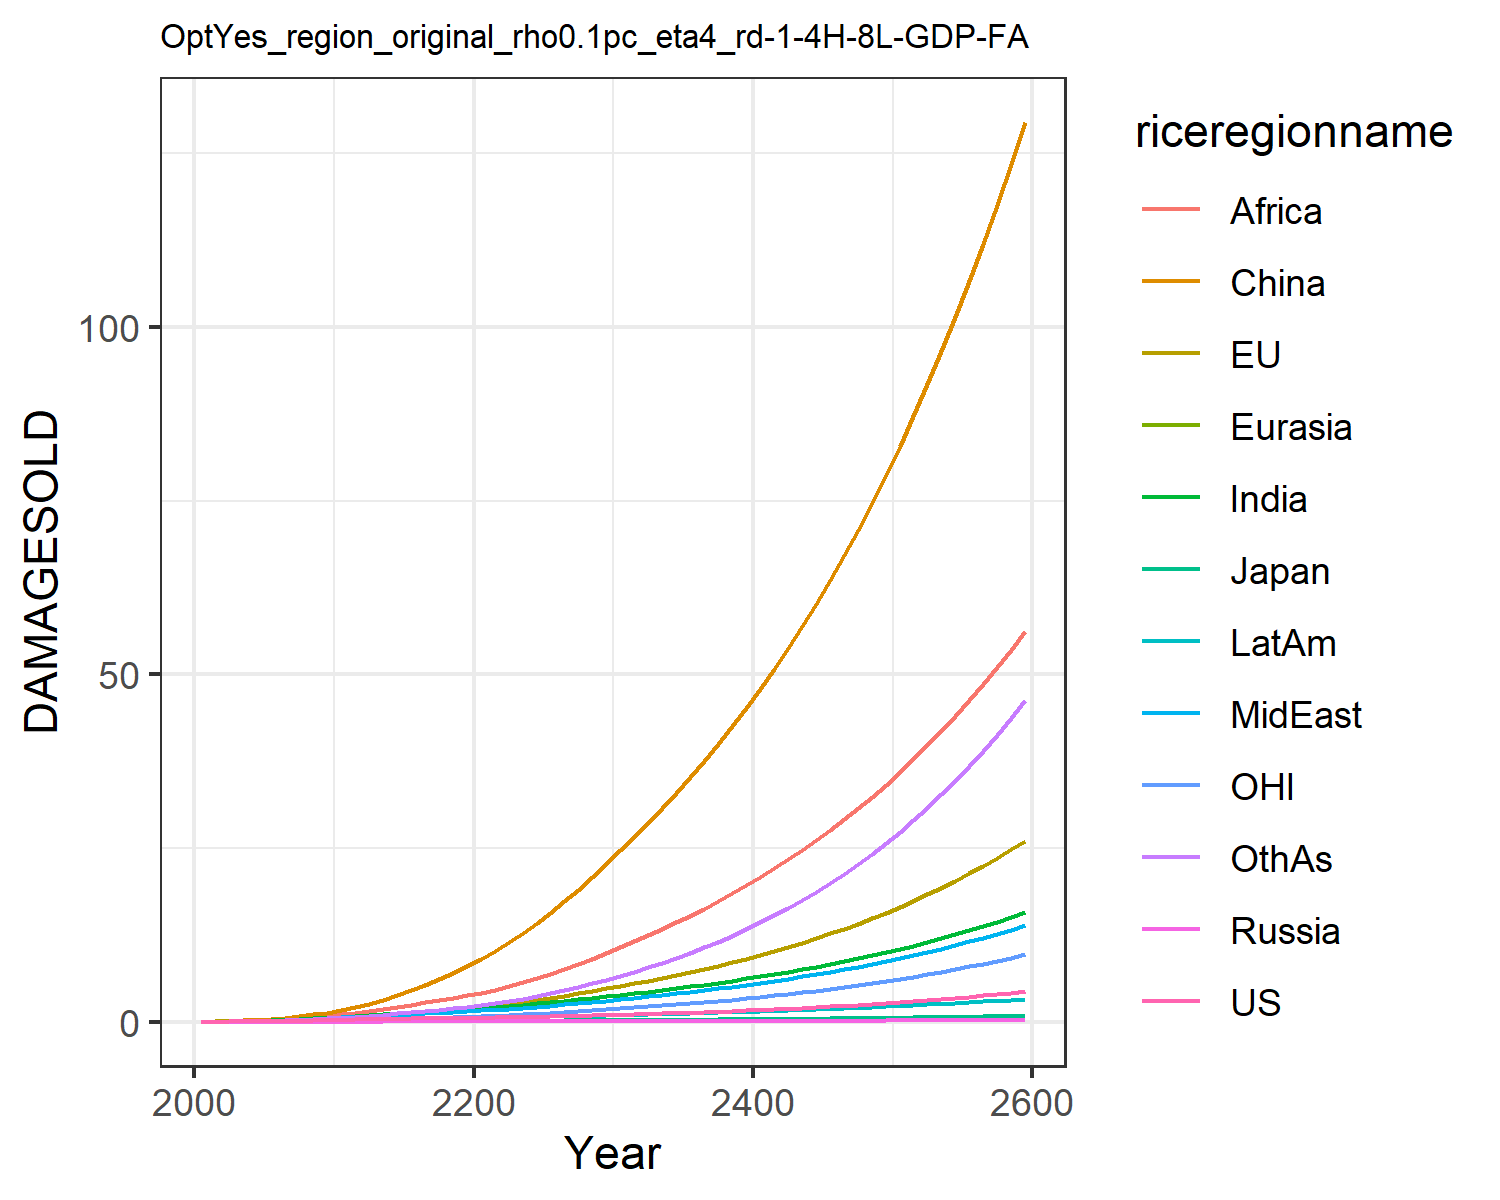

Values plotted in this chart, from the file beside it:
0.012066173923017946, 0.01426768058107755, 0.004307133962781537, 0.001344798405836423, 0.0007250009837806598, 0.00808613291911423, 0.011667501428473642, 0.011791899436235133, 0.005434623520687957, 0.0065198882695046475, 0.004134896752636349, 0.006926659046672796
0.02179, 0.04299, 0.007441, 0.002483, 0.001398, 0.05753, 0.02711, 0.02633, 0.01492, 0.01343, 0.01527, 0.01426
0.03607, 0.06908, 0.01114, 0.003889, 0.00253, 0.1107, 0.05136, 0.04804, 0.03225, 0.02424, 0.02494, 0.02869
0.05466, 0.1059, 0.01533, 0.005585, 0.004119, 0.1885, 0.08715, 0.07981, 0.06345, 0.03948, 0.03886, 0.052
0.07797, 0.1525, 0.01947, 0.007624, 0.006235, 0.294, 0.1369, 0.1232, 0.1148, 0.05934, 0.05625, 0.08682
0.1054, 0.2081, 0.02463, 0.01001, 0.008885, 0.4284, 0.1992, 0.1765, 0.188, 0.08324, 0.07653, 0.1335
0.1364, 0.2716, 0.03071, 0.01266, 0.01207, 0.5976, 0.274, 0.2407, 0.285, 0.1113, 0.09928, 0.1934
0.1708, 0.3433, 0.03705, 0.01542, 0.01571, 0.8037, 0.3633, 0.3184, 0.4152, 0.1434, 0.1247, 0.2694
0.2078, 0.422, 0.04337, 0.01817, 0.01969, 1.047, 0.466, 0.4101, 0.5854, 0.1787, 0.1526, 0.3626
0.2466, 0.5067, 0.04946, 0.0208, 0.02386, 1.326, 0.5805, 0.516, 0.8017, 0.2164, 0.1826, 0.4736
0.2858, 0.6051, 0.05647, 0.02391, 0.02858, 1.671, 0.705, 0.6226, 1.042, 0.2561, 0.2177, 0.5984
0.3222, 0.7198, 0.06435, 0.02752, 0.03381, 2.11, 0.8345, 0.7182, 1.285, 0.2953, 0.2594, 0.7328
0.3619, 0.8521, 0.07305, 0.03138, 0.03937, 2.609, 0.9704, 0.8224, 1.546, 0.3366, 0.3077, 0.8744
0.3996, 0.9932, 0.08148, 0.03511, 0.04497, 3.174, 1.109, 0.9272, 1.829, 0.3767, 0.3595, 1.03
0.4356, 1.142, 0.08964, 0.03871, 0.05055, 3.81, 1.25, 1.032, 2.133, 0.4152, 0.4145, 1.199
0.4685, 1.298, 0.09728, 0.04202, 0.05584, 4.514, 1.387, 1.134, 2.45, 0.4504, 0.4723, 1.376
0.4979, 1.46, 0.1043, 0.04493, 0.06068, 5.285, 1.516, 1.232, 2.778, 0.4814, 0.5331, 1.56
0.525, 1.63, 0.1109, 0.04756, 0.06516, 6.122, 1.64, 1.328, 3.113, 0.509, 0.5971, 1.752
0.5513, 1.809, 0.1173, 0.05001, 0.0694, 7.025, 1.76, 1.423, 3.458, 0.5344, 0.6649, 1.955
0.578, 1.999, 0.1238, 0.05239, 0.07354, 7.996, 1.878, 1.518, 3.812, 0.5586, 0.737, 2.17
0.6056, 2.203, 0.1306, 0.05473, 0.07782, 9.049, 2.007, 1.624, 4.198, 0.5851, 0.814, 2.412
0.6344, 2.422, 0.1378, 0.05707, 0.08236, 10.2, 2.153, 1.745, 4.633, 0.6153, 0.8962, 2.691
0.6653, 2.655, 0.1455, 0.05949, 0.08712, 11.44, 2.309, 1.876, 5.137, 0.6476, 0.9839, 3.001
0.6986, 2.905, 0.1538, 0.06203, 0.09211, 12.77, 2.474, 2.015, 5.692, 0.6819, 1.077, 3.34
0.7347, 3.17, 0.1625, 0.06472, 0.09734, 14.19, 2.647, 2.163, 6.29, 0.7181, 1.177, 3.71
0.7737, 3.453, 0.1719, 0.06756, 0.1028, 15.71, 2.83, 2.319, 6.929, 0.7563, 1.282, 4.112
0.8166, 3.757, 0.1821, 0.07057, 0.1086, 17.31, 3.021, 2.484, 7.61, 0.7967, 1.395, 4.547
0.8629, 4.081, 0.1929, 0.07375, 0.1146, 19.01, 3.223, 2.659, 8.332, 0.8391, 1.516, 5.016
0.9122, 4.424, 0.2044, 0.07712, 0.1209, 20.81, 3.434, 2.842, 9.096, 0.8838, 1.644, 5.522
0.9646, 4.786, 0.2165, 0.08066, 0.1276, 22.71, 3.655, 3.035, 9.902, 0.9308, 1.778, 6.065
1.019, 5.155, 0.2287, 0.08424, 0.1342, 24.67, 3.881, 3.232, 10.73, 0.978, 1.916, 6.635
1.074, 5.527, 0.2409, 0.08778, 0.1408, 26.63, 4.107, 3.431, 11.58, 1.025, 2.054, 7.228
1.131, 5.91, 0.2534, 0.09141, 0.1476, 28.65, 4.34, 3.637, 12.45, 1.073, 2.197, 7.852
1.191, 6.307, 0.2663, 0.09517, 0.1545, 30.73, 4.581, 3.85, 13.35, 1.122, 2.345, 8.511
1.254, 6.72, 0.2798, 0.09907, 0.1616, 32.9, 4.83, 4.071, 14.3, 1.173, 2.499, 9.208
1.321, 7.152, 0.2938, 0.1031, 0.169, 35.16, 5.089, 4.301, 15.27, 1.226, 2.66, 9.944
1.391, 7.603, 0.3085, 0.1073, 0.1766, 37.51, 5.358, 4.54, 16.29, 1.281, 2.828, 10.72
1.464, 8.074, 0.3237, 0.1116, 0.1844, 39.95, 5.638, 4.79, 17.35, 1.338, 3.003, 11.54
1.541, 8.566, 0.3396, 0.1161, 0.1925, 42.5, 5.928, 5.049, 18.46, 1.397, 3.187, 12.41
1.623, 9.081, 0.3562, 0.1208, 0.2009, 45.15, 6.229, 5.319, 19.61, 1.459, 3.379, 13.32
1.708, 9.619, 0.3735, 0.1256, 0.2095, 47.92, 6.543, 5.6, 20.81, 1.522, 3.579, 14.29
1.797, 10.18, 0.3915, 0.1306, 0.2184, 50.8, 6.869, 5.893, 22.06, 1.588, 3.789, 15.31
1.891, 10.77, 0.4102, 0.1358, 0.2275, 53.8, 7.208, 6.198, 23.36, 1.656, 4.008, 16.38
1.99, 11.38, 0.4298, 0.1411, 0.237, 56.92, 7.561, 6.516, 24.71, 1.727, 4.237, 17.51
2.093, 12.03, 0.4502, 0.1467, 0.2468, 60.18, 7.928, 6.847, 26.12, 1.8, 4.477, 18.7
2.201, 12.7, 0.4714, 0.1524, 0.2569, 63.58, 8.31, 7.191, 27.59, 1.876, 4.728, 19.96
2.315, 13.4, 0.4935, 0.1584, 0.2673, 67.12, 8.708, 7.551, 29.13, 1.955, 4.99, 21.28
2.435, 14.14, 0.5166, 0.1645, 0.2781, 70.81, 9.123, 7.925, 30.73, 2.037, 5.264, 22.68
2.56, 14.91, 0.5407, 0.1709, 0.2892, 74.65, 9.555, 8.315, 32.39, 2.122, 5.55, 24.14
2.691, 15.71, 0.5657, 0.1775, 0.3007, 78.66, 10, 8.722, 34.13, 2.211, 5.85, 25.69
2.829, 16.55, 0.5919, 0.1844, 0.3126, 82.84, 10.47, 9.147, 35.94, 2.303, 6.163, 27.31
2.974, 17.43, 0.6191, 0.1915, 0.325, 87.2, 10.96, 9.589, 37.83, 2.398, 6.491, 29.02
3.126, 18.35, 0.6476, 0.1988, 0.3377, 91.74, 11.47, 10.05, 39.8, 2.497, 6.834, 30.82
3.285, 19.31, 0.6772, 0.2065, 0.3509, 96.48, 12.01, 10.53, 41.86, 2.6, 7.192, 32.72
3.452, 20.31, 0.7081, 0.2144, 0.3645, 101.4, 12.56, 11.03, 44.01, 2.707, 7.566, 34.71
3.627, 21.37, 0.7404, 0.2226, 0.3787, 106.6, 13.14, 11.56, 46.25, 2.819, 7.958, 36.81
3.811, 22.46, 0.774, 0.2312, 0.3933, 111.9, 13.74, 12.1, 48.59, 2.934, 8.367, 39.01
4.003, 23.61, 0.8091, 0.24, 0.4084, 117.5, 14.38, 12.67, 51.03, 3.055, 8.795, 41.33
4.205, 24.82, 0.8457, 0.2492, 0.4241, 123.4, 15.04, 13.27, 53.57, 3.18, 9.243, 43.77
4.417, 26.07, 0.8839, 0.2587, 0.4404, 129.5, 15.72, 13.89, 56.23, 3.311, 9.71, 46.34
